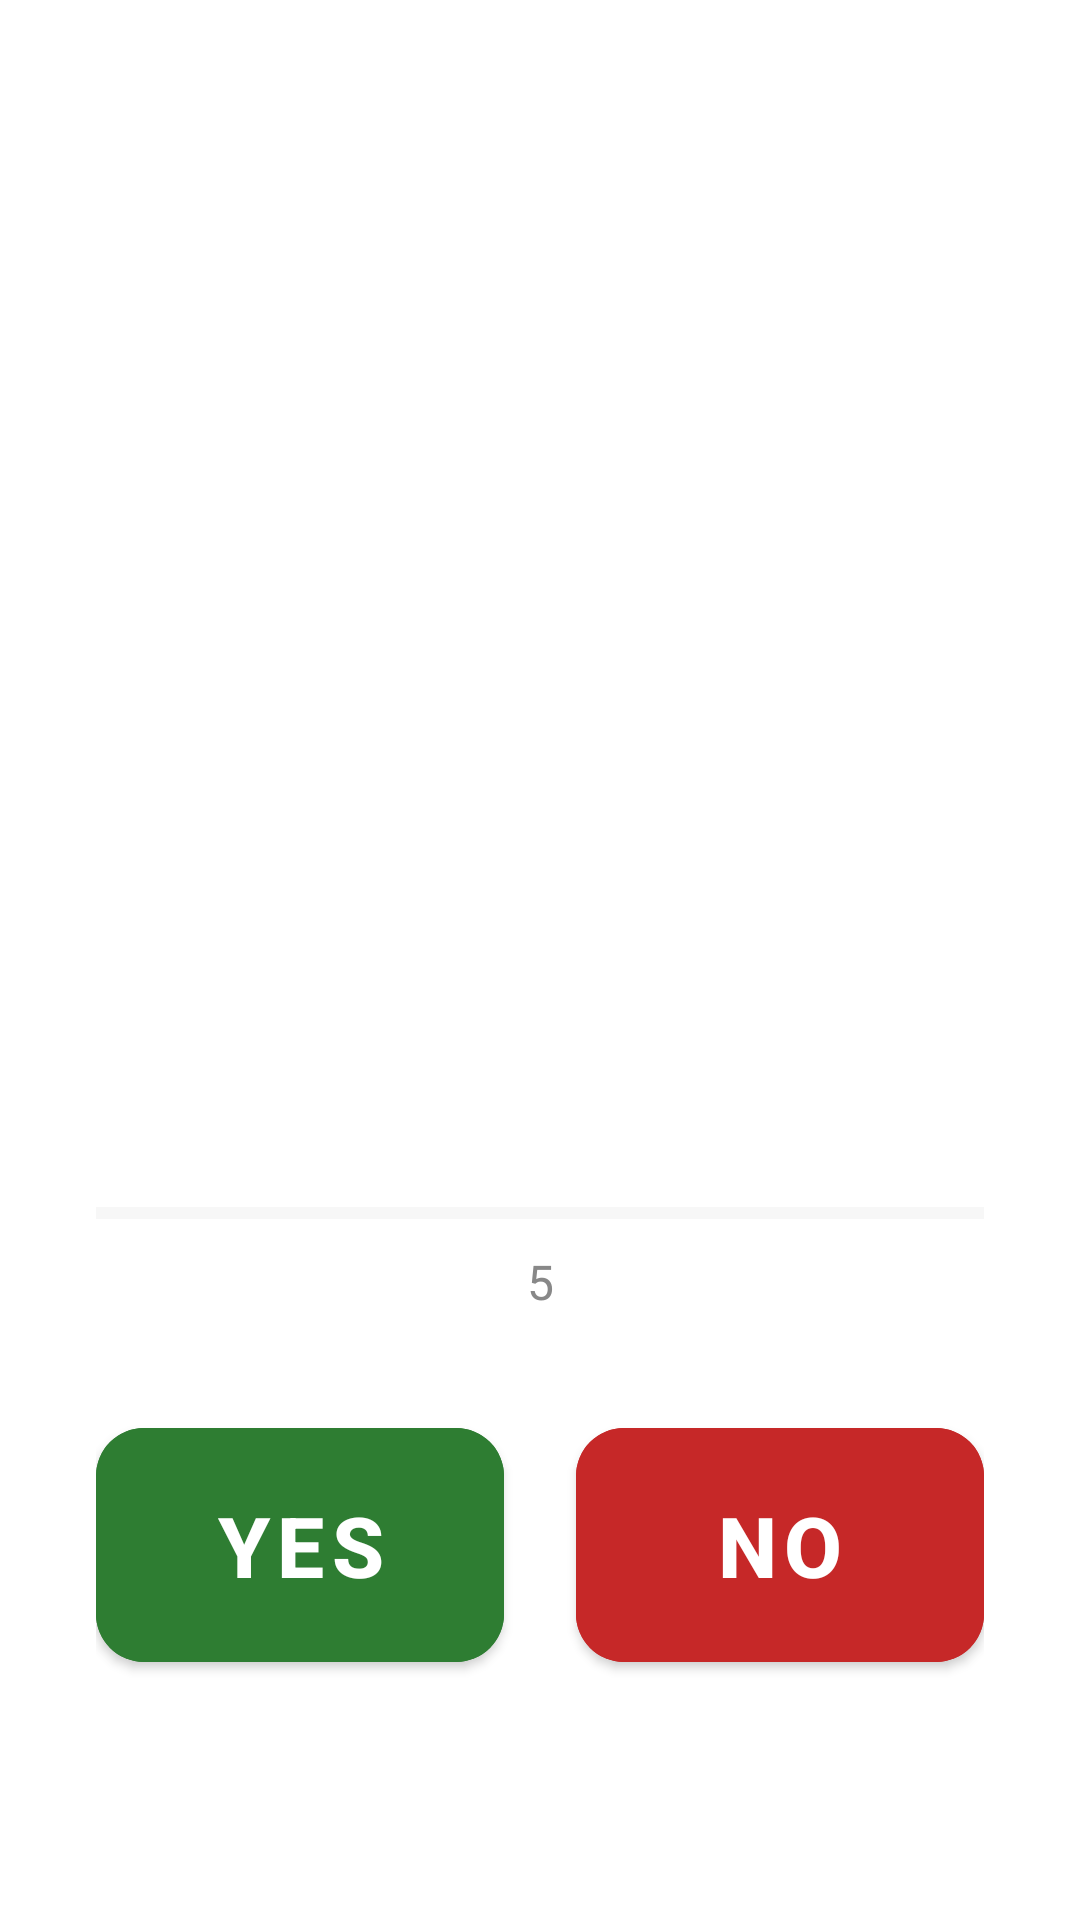

Layout XML and referenced resources for this Android screen:
<!-- AndroidManifest.xml: application theme Theme.GAEE -->
<!-- res/layout/dialog_confirmation.xml -->
<?xml version="1.0" encoding="utf-8"?>
<androidx.constraintlayout.widget.ConstraintLayout
    xmlns:android="http://schemas.android.com/apk/res/android"
    xmlns:app="http://schemas.android.com/apk/res-auto"
    android:layout_width="match_parent"
    android:layout_height="match_parent"
    android:background="#FFFFFF"
    android:padding="32dp">

    <TextView
        android:id="@+id/tv_confirmation_prompt"
        android:layout_width="0dp"
        android:layout_height="wrap_content"
        android:textSize="28sp"
        android:textColor="#1A1A2E"
        android:textStyle="bold"
        android:gravity="center"
        android:lineSpacingExtra="6dp"
        app:layout_constraintTop_toTopOf="parent"
        app:layout_constraintStart_toStartOf="parent"
        app:layout_constraintEnd_toEndOf="parent"
        app:layout_constraintBottom_toTopOf="@id/progress_countdown"
        android:layout_marginTop="48dp" />

    <ProgressBar
        android:id="@+id/progress_countdown"
        style="@style/Widget.AppCompat.ProgressBar.Horizontal"
        android:layout_width="0dp"
        android:layout_height="8dp"
        android:progressTint="#1565C0"
        android:progressBackgroundTint="#E0E0E0"
        app:layout_constraintBottom_toTopOf="@id/tv_countdown"
        app:layout_constraintStart_toStartOf="parent"
        app:layout_constraintEnd_toEndOf="parent"
        android:layout_marginBottom="8dp" />

    <TextView
        android:id="@+id/tv_countdown"
        android:layout_width="wrap_content"
        android:layout_height="wrap_content"
        android:text="5"
        android:textSize="16sp"
        android:textColor="#888888"
        app:layout_constraintBottom_toTopOf="@id/btn_yes"
        app:layout_constraintStart_toStartOf="parent"
        app:layout_constraintEnd_toEndOf="parent"
        android:layout_marginBottom="32dp" />

    <com.google.android.material.button.MaterialButton
        android:id="@+id/btn_yes"
        android:layout_width="0dp"
        android:layout_height="90dp"
        android:text="YES"
        android:textSize="28sp"
        android:textStyle="bold"
        android:backgroundTint="#2E7D32"
        android:textColor="#FFFFFF"
        app:cornerRadius="16dp"
        app:layout_constraintBottom_toBottomOf="parent"
        app:layout_constraintStart_toStartOf="parent"
        app:layout_constraintEnd_toStartOf="@id/btn_no"
        android:layout_marginBottom="48dp"
        android:layout_marginEnd="12dp" />

    <com.google.android.material.button.MaterialButton
        android:id="@+id/btn_no"
        android:layout_width="0dp"
        android:layout_height="90dp"
        android:text="NO"
        android:textSize="28sp"
        android:textStyle="bold"
        android:backgroundTint="#C62828"
        android:textColor="#FFFFFF"
        app:cornerRadius="16dp"
        app:layout_constraintBottom_toBottomOf="parent"
        app:layout_constraintStart_toEndOf="@id/btn_yes"
        app:layout_constraintEnd_toEndOf="parent"
        android:layout_marginBottom="48dp"
        android:layout_marginStart="12dp" />

</androidx.constraintlayout.widget.ConstraintLayout>
<!-- resources referenced by this layout -->
<resources>
  <style name="Theme.GAEE" parent="Theme.MaterialComponents.DayNight.NoActionBar">
          <item name="colorPrimary">#1565C0</item>
          <item name="colorPrimaryVariant">#003c8f</item>
          <item name="colorOnPrimary">#FFFFFF</item>
          <item name="colorSecondary">#2E7D32</item>
          <item name="colorOnSecondary">#FFFFFF</item>
          <item name="android:windowBackground">#FFFFFF</item>
      </style>
</resources>
